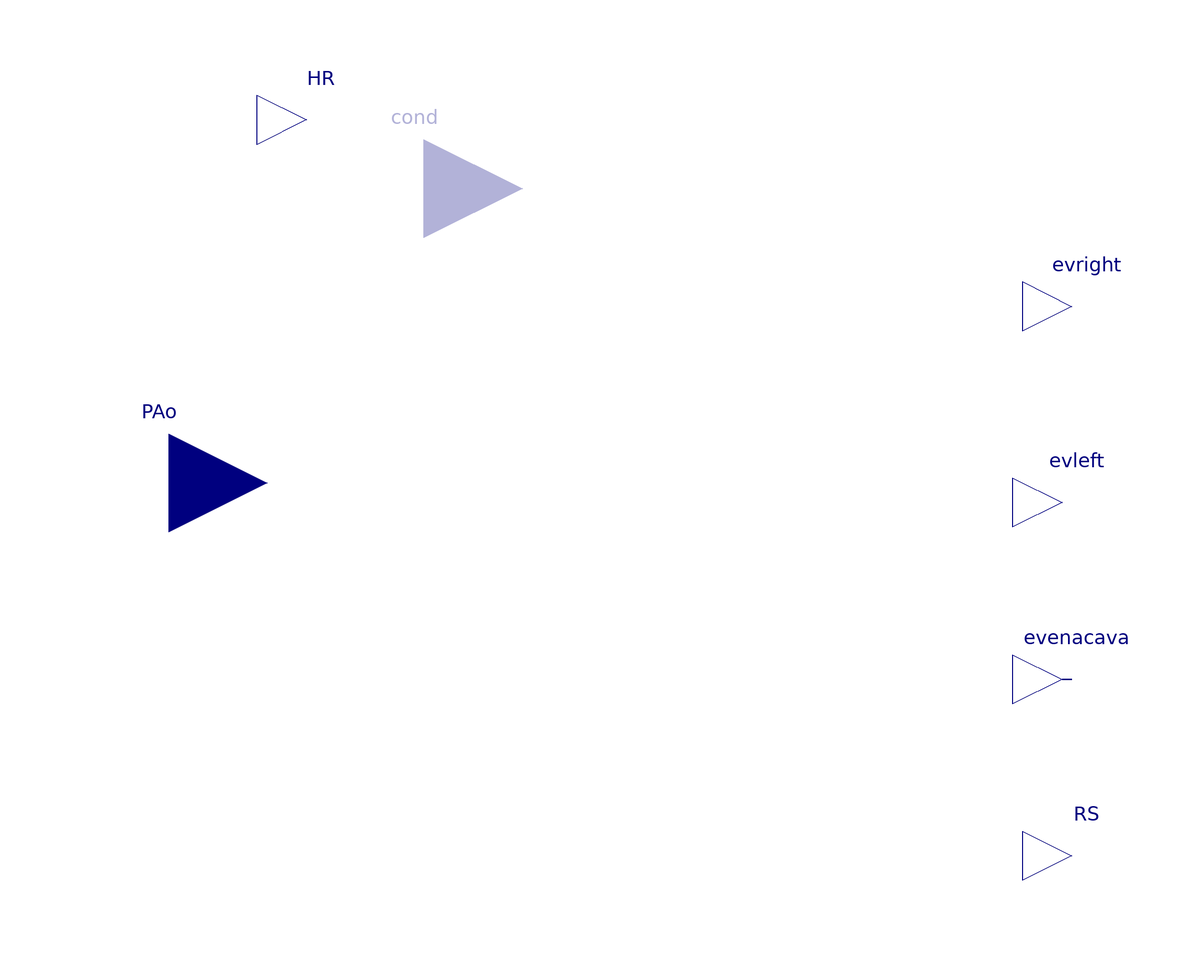

Above is the diagram view of the following Modelica model: its components placed by their Placement annotations and its connect equations drawn as lines.

model Baroreceptor
      Modelica.Blocks.Continuous.TransferFunction H1(a={15,1}, b={1});
      Modelica.Blocks.Continuous.TransferFunction H2(a={15,1}, b={0.048});
      Modelica.Blocks.Continuous.TransferFunction H3(a={30,1}, b={0.194});
      Modelica.Blocks.Continuous.TransferFunction H4(a={2,1}, b={0.1});
      Modelica.Blocks.Nonlinear.DeadZone deadZone(uMax=13.3, uMin=-13.3);
      parameter Physiolibrary.Types.Pressure PAOmedia=13863.981751466;

      parameter Physiolibrary.Types.Frequency HR0Param=1.3333333333333
        annotation (Dialog(enable=not useConductanceInput));
      parameter Boolean useHRInput = false
        "=true, if external HR value is used"
        annotation(Evaluate=true, HideResult=true, choices(__Dymola_checkBox=true),Dialog(group="External inputs/outputs"));
      Physiolibrary.Types.RealIO.FrequencyInput cond(start=HR0Param)=HR0 if useHRInput annotation (Placement(
            transformation(extent={{-62,36},{-22,76}}), iconTransformation(
            extent={{-20,-20},{20,20}},
            rotation=270,
            origin={62,30})));

      Physiolibrary.Types.RealIO.PressureInput PAo "pressure in aorta" annotation (
          Placement(transformation(extent={{-114,-24},{-74,16}}),
            iconTransformation(extent={{-114,-24},{-74,16}})));
      Physiolibrary.Types.RealIO.FrequencyOutput HR
        "heart rate - compatible with Const block" annotation (Placement(
            transformation(extent={{-76,60},{-56,80}}), iconTransformation(
            extent={{-15,-15},{15,15}},
            rotation=90,
            origin={-81,61})));
      Physiolibrary.Types.RealIO.HydraulicComplianceOutput evright annotation (
          Placement(transformation(extent={{80,22},{100,42}}), iconTransformation(
              extent={{-14,-14},{14,14}},
            rotation=90,
            origin={-34,56})));
      Physiolibrary.Types.RealIO.HydraulicComplianceOutput evleft annotation (
          Placement(transformation(extent={{78,-18},{98,2}}), iconTransformation(
              extent={{-16,-16},{16,16}},
            rotation=90,
            origin={16,58})));
      Physiolibrary.Types.RealIO.HydraulicComplianceOutput evenacava annotation (
          Placement(transformation(extent={{78,-54},{98,-34}}), iconTransformation(
              extent={{54,-64},{86,-32}})));
      Physiolibrary.Types.RealIO.HydraulicConductanceOutput RS annotation (
          Placement(transformation(extent={{80,-90},{100,-70}}), iconTransformation(
              extent={{-14,-14},{14,14}},
            rotation=270,
            origin={-46,-80})));
      annotation (Icon(coordinateSystem(preserveAspectRatio=false, extent={{-100,
                -100},{100,100}}),
                             graphics={
            Ellipse(
              extent={{56,22},{-72,-30}},
              lineColor={0,0,127},
              fillColor={255,170,170},
              fillPattern=FillPattern.Solid),
            Text(
              extent={{-92,44},{-68,20}},
              lineColor={0,0,127},
              fillColor={0,0,255},
              fillPattern=FillPattern.Solid,
              textString="HR"),
            Text(
              extent={{-66,40},{6,22}},
              lineColor={0,0,127},
              fillColor={0,0,255},
              fillPattern=FillPattern.Solid,
              textString="EVright"),
            Text(
              extent={{-20,40},{66,22}},
              lineColor={0,0,127},
              fillColor={0,0,255},
              fillPattern=FillPattern.Solid,
              textString="EVleft"),
            Text(
              extent={{-42,-36},{72,-52}},
              lineColor={0,0,127},
              fillColor={255,170,170},
              fillPattern=FillPattern.Solid,
              textString="EVenaCava"),
            Text(
              extent={{-82,-48},{-8,-68}},
              lineColor={0,0,127},
              fillColor={255,170,170},
              fillPattern=FillPattern.Solid,
              textString="RS"),
            Text(
              extent={{56,12},{80,-12}},
              lineColor={0,0,127},
              fillColor={0,0,255},
              fillPattern=FillPattern.Solid,
              textString="HR")}), Diagram(coordinateSystem(preserveAspectRatio=false,
              extent={{-100,-100},{100,100}}), graphics));
      parameter Physiolibrary.Types.HydraulicElastance EV0right=106657909.932, EV0left=103991462.1837;
    /*    PAOmedia=13465.561128915,
    EV0right=106657909.932,
    EV0left=103991462.1837,
    EV0venacava=4.5003694550739e-09
    
    PAOmedia=13465.561128915,
    EV0right=106657909.932,
    EV0left=103991462.1837,
    EV0venacava=1.8751539396141e-06,
    RS0(displayUnit="ml/(mmHg.s)") = 4.6016277678131e-09)*/
      parameter Physiolibrary.Types.HydraulicCompliance EV0venacava=1.8751539396141e-06;
      parameter Physiolibrary.Types.HydraulicResistance RS0(displayUnit="(mmHg.s)/ml") = 106657909.932;

    //  parameter Physiolibrary.Types.HydraulicConductance Conductance=0
    protected
      Physiolibrary.Types.Frequency HR0;
    equation
      if not useHRInput then
        HR0=HR0Param;
      end if;
      deadZone.u=PAOmedia-PAo;
      H1.u =(deadZone.y)/133.322387415;
      HR = (HR0*60+H1.y)/60; //recount to SI Hz
      H2.u = (deadZone.y)/133.322387415;
      evright = 1/(EV0right + (H2.y)*(1e+6)*(133.322387415)); //recount to SI
      evleft = 1/(EV0left + H2.y*(1e+6)*(133.322387415)); //recount to SI
      H3.u = (deadZone.y)/133.322387415;
      evenacava = EV0venacava + H3.y*(1e+6)*(133.322387415);
      H4.u = (deadZone.y)/133.322387415;
      RS = 1/(RS0+ H4.y*(1e+6)*(133.322387415));
      connect(evenacava, evenacava) annotation (Line(
          points={{88,-44},{90,-44},{90,-44},{88,-44}},
          color={0,0,127},
          smooth=Smooth.None));
    end Baroreceptor;